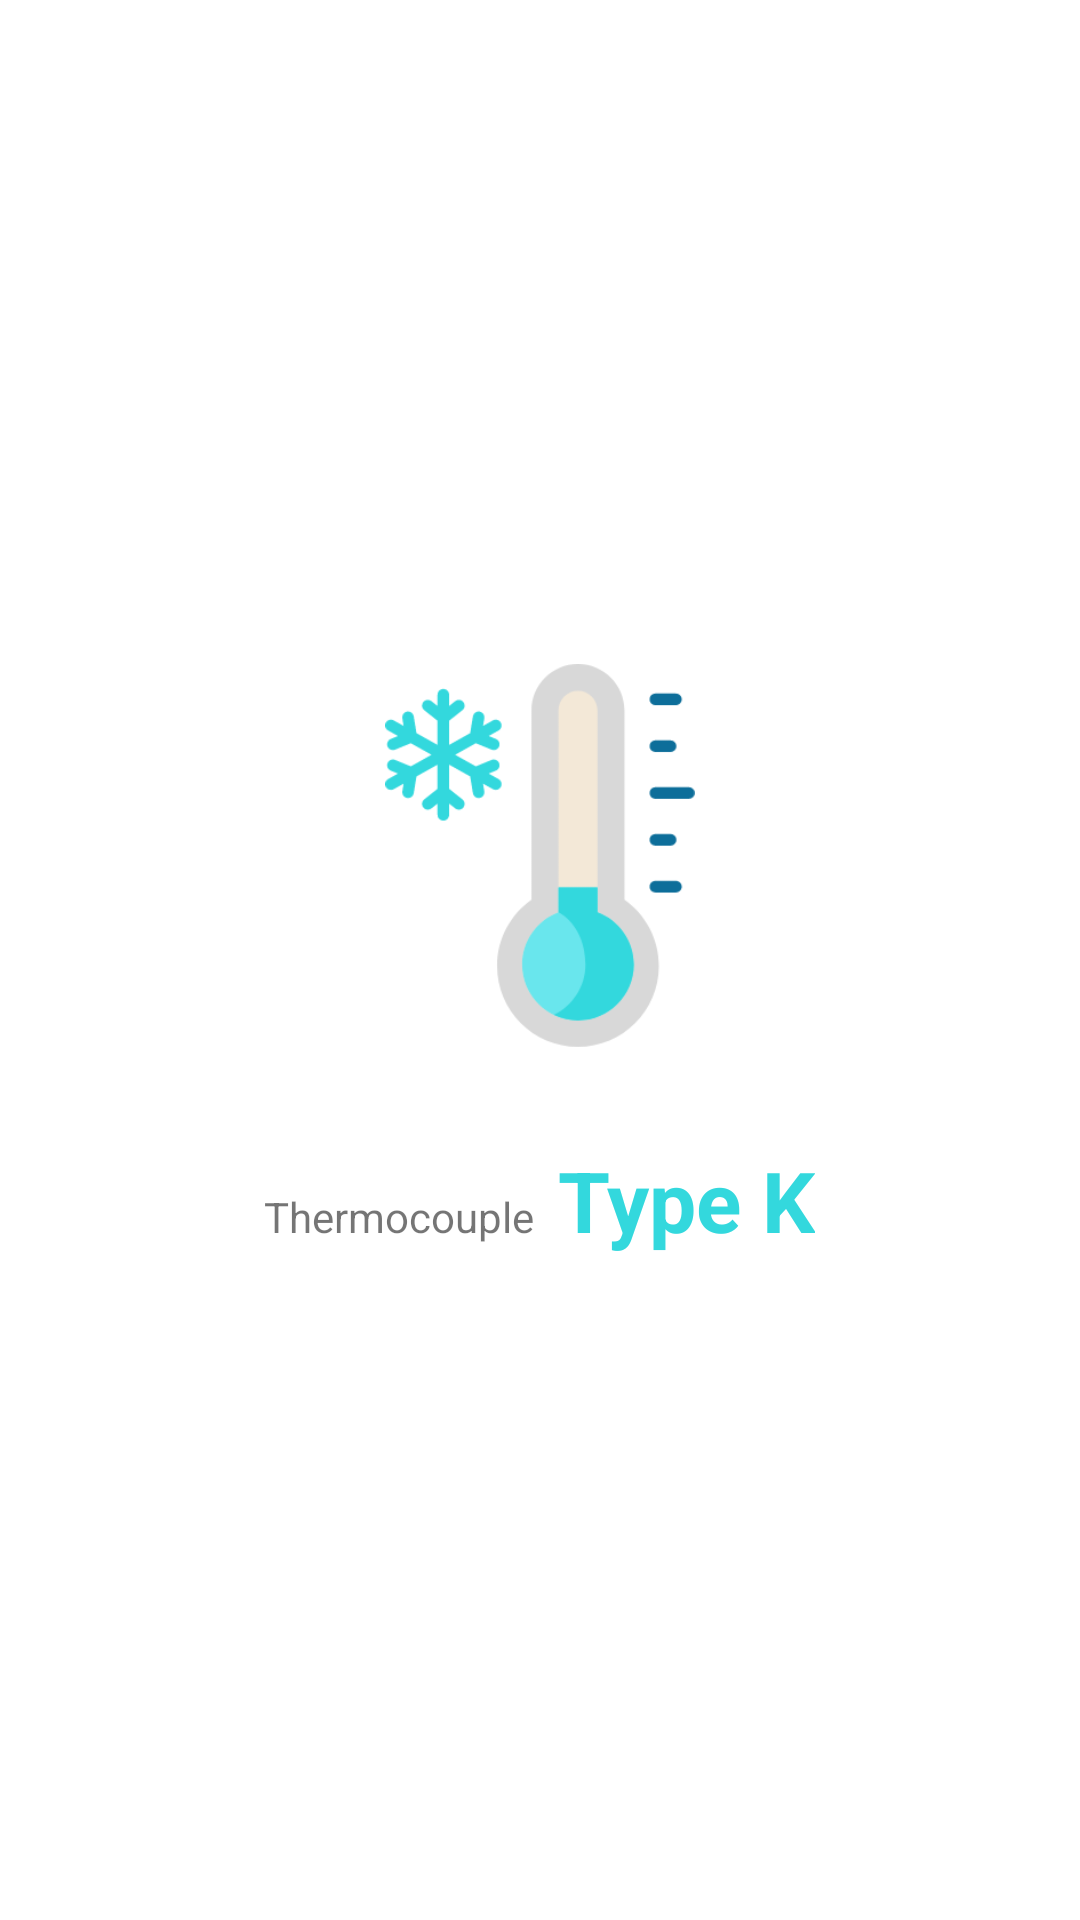

This screen was rendered from an Android layout file. Write that file and the resources it references.
<!-- AndroidManifest.xml: application theme AppTheme.NoActionBar -->
<!-- res/layout/splash_screen.xml -->
<?xml version="1.0" encoding="utf-8"?>
<LinearLayout xmlns:android="http://schemas.android.com/apk/res/android"
    xmlns:tools="http://schemas.android.com/tools"
    android:layout_width="match_parent"
    android:layout_height="match_parent"
    android:background="@color/colorWhite"
    android:gravity="center"
    android:orientation="vertical"
    tools:context=".activity.SplashScreenActivity">

    <ImageView
        android:layout_width="128dp"
        android:layout_height="128dp"
        android:src="@drawable/logo" />

    <LinearLayout
        android:layout_width="wrap_content"
        android:layout_height="wrap_content"
        android:layout_marginTop="32dp"
        android:orientation="horizontal">

        <TextView
            android:layout_width="wrap_content"
            android:layout_height="wrap_content"
            android:text="Thermocouple"
            android:textSize="14dp" />

        <TextView
            android:layout_width="wrap_content"
            android:layout_height="wrap_content"
            android:layout_marginLeft="8dp"
            android:text="Type K"
            android:textColor="@color/colorPrimary"
            android:textSize="28dp"
            android:textStyle="bold" />
    </LinearLayout>
</LinearLayout>
<!-- resources referenced by this layout -->
<resources>
  <color name="colorPrimary">#33D8DD</color>
  <color name="colorWhite">#ffffff</color>
  <!-- drawable logo: png bitmap (drawable-hdpi, 6957 bytes) -->
  <style name="AppTheme.NoActionBar">
          <item name="windowActionBarOverlay">true</item>
          <item name="windowActionBar">false</item>
          <item name="windowNoTitle">true</item>
          <item name="cardViewStyle">@style/CardView.Light</item>
          <item name="coordinatorLayoutStyle">@style/Widget.Support.CoordinatorLayout</item>
      </style>
</resources>
